Labelled photos from "images", an image-classification folder in Samouil16/Speech_Pathology_Classification. The possible labels are: high, low, medium, very low.

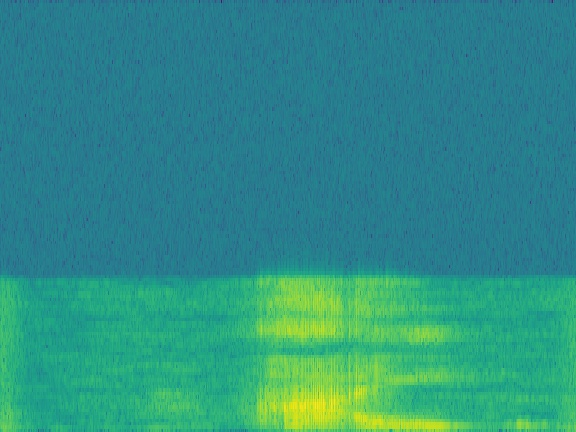
Label: low

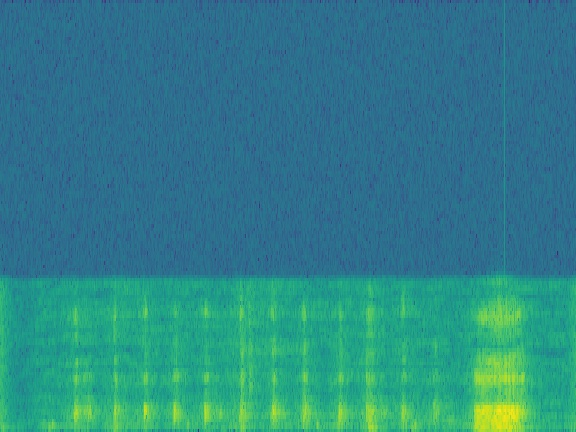
Label: medium

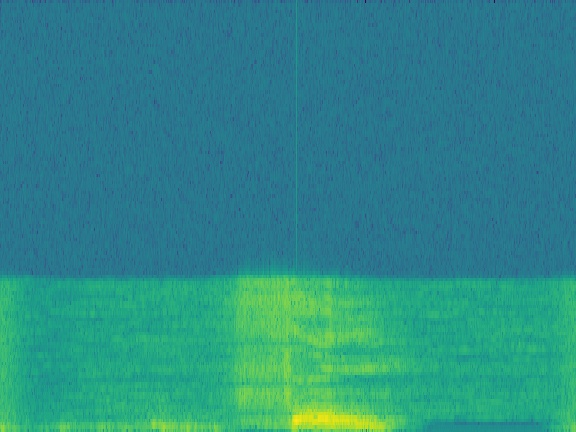
Label: low

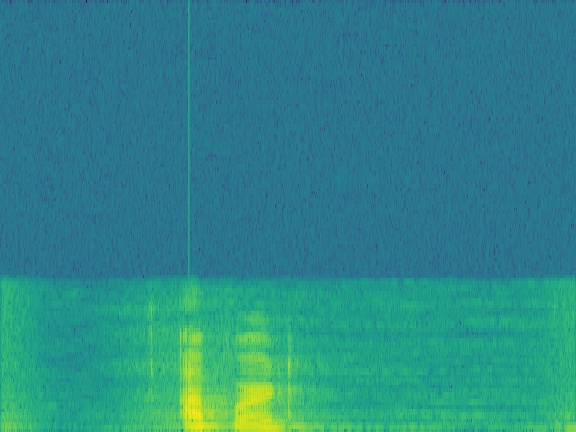
Label: high

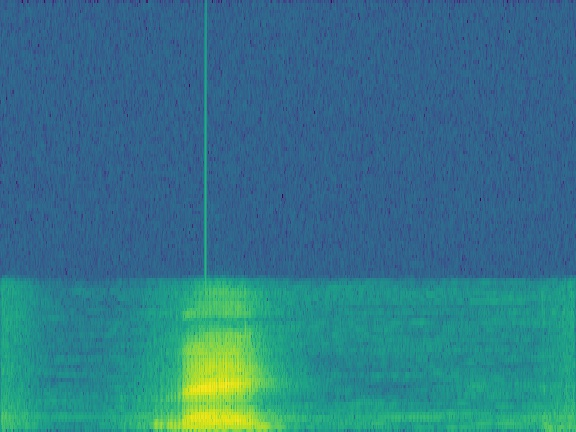
Label: high

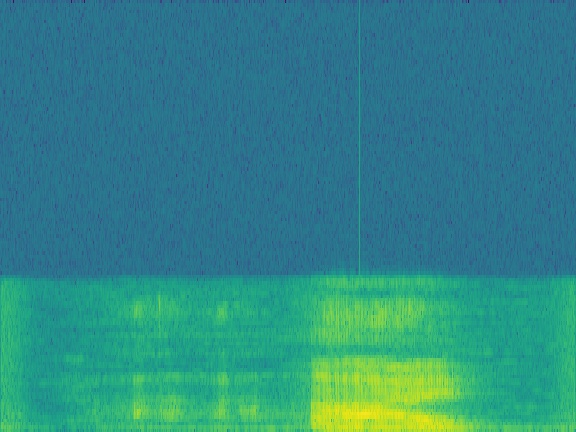
Label: medium
